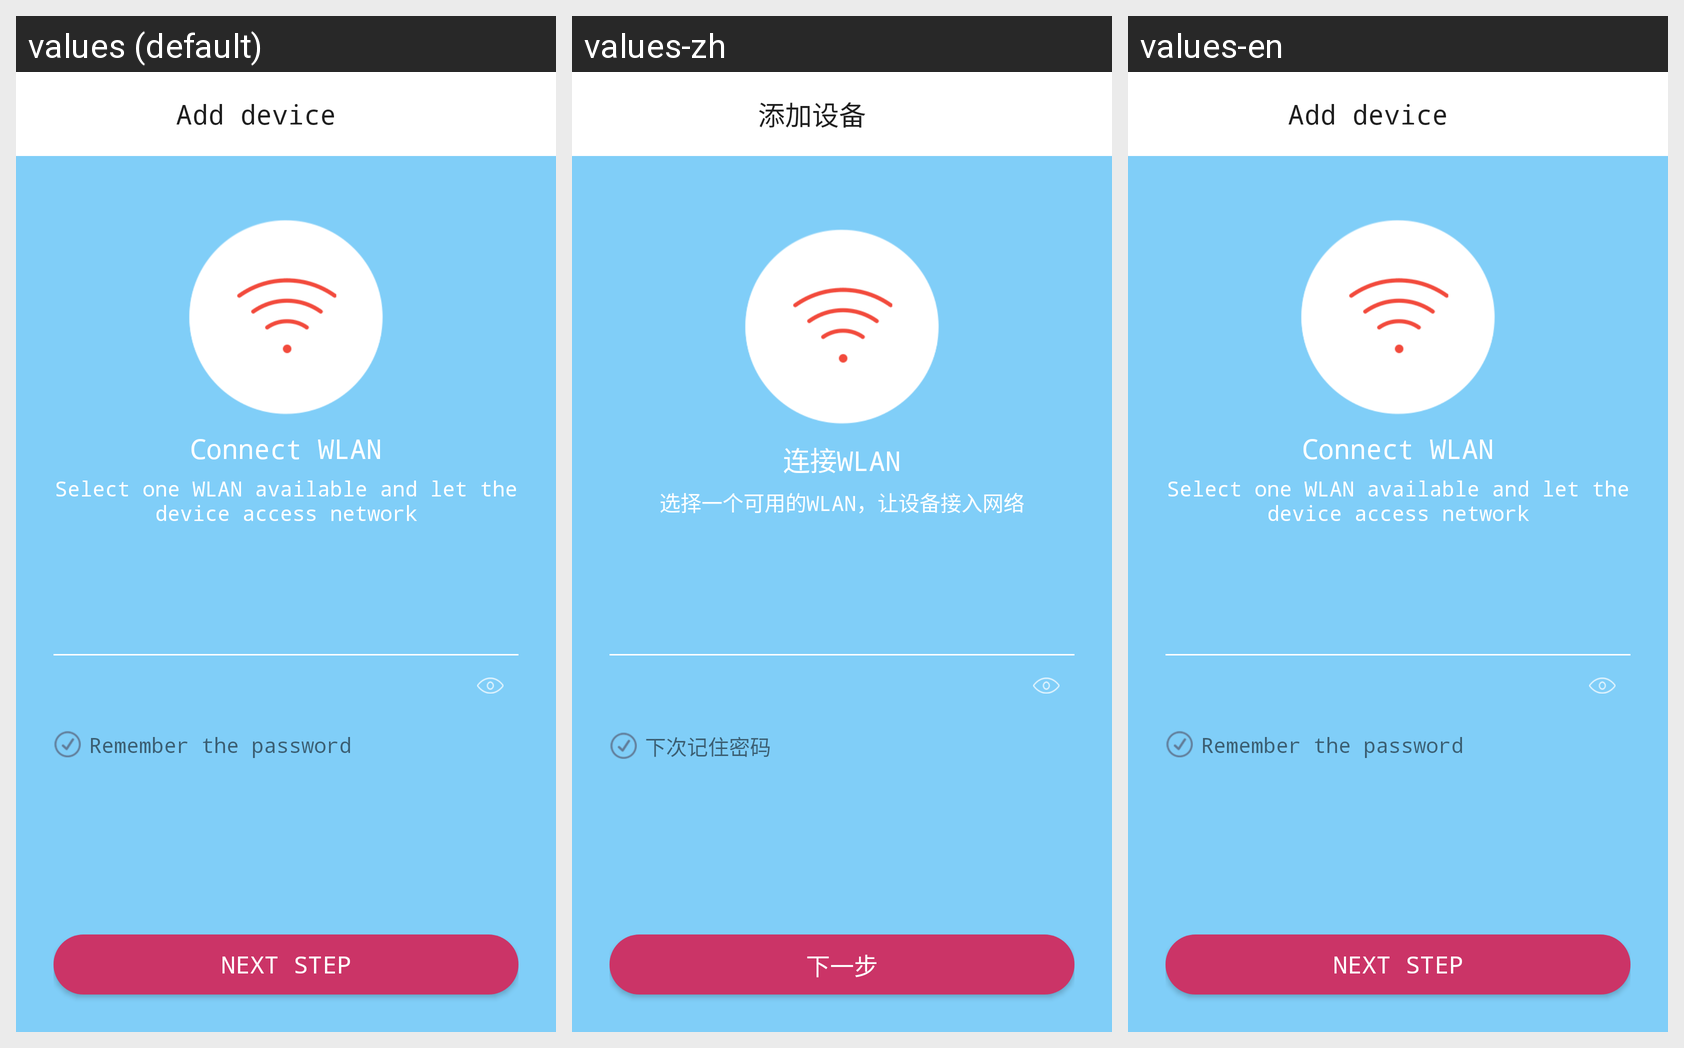

Strings drawn on this Android screen and how each of the app's shown locales translates them:
Android screen res/layout/activity_match_purifier2.xml rendered under 3 locales, left to right: values (default), values-zh, values-en. Device: Nexus 5 (rendered at 1080×1920; each locale shown at half size, 540×960, under a caption strip naming it); theme AppTheme.
Strings drawn on this screen, with the default value and each locale's value (text and hints the layout hard-codes, and strings that could not be matched under every locale, appear in the picture but are not listed):

connection_wlan
  values: Connect WLAN
  values-zh: 连接WLAN
  values-en: Connect WLAN

Purifier_SelectWifi
  values: Select one WLAN available and let the device access network
  values-zh: 选择一个可用的WLAN，让设备接入网络
  values-en: Select one WLAN available and let the device access network

Purifier_NextRemainPass
  values: Remember the password
  values-zh: 下次记住密码
  values-en: Remember the password

next
  values: Next step
  values-zh: 下一步
  values-en: Next step

add_device
  values: Add device
  values-zh: 添加设备
  values-en: Add device
